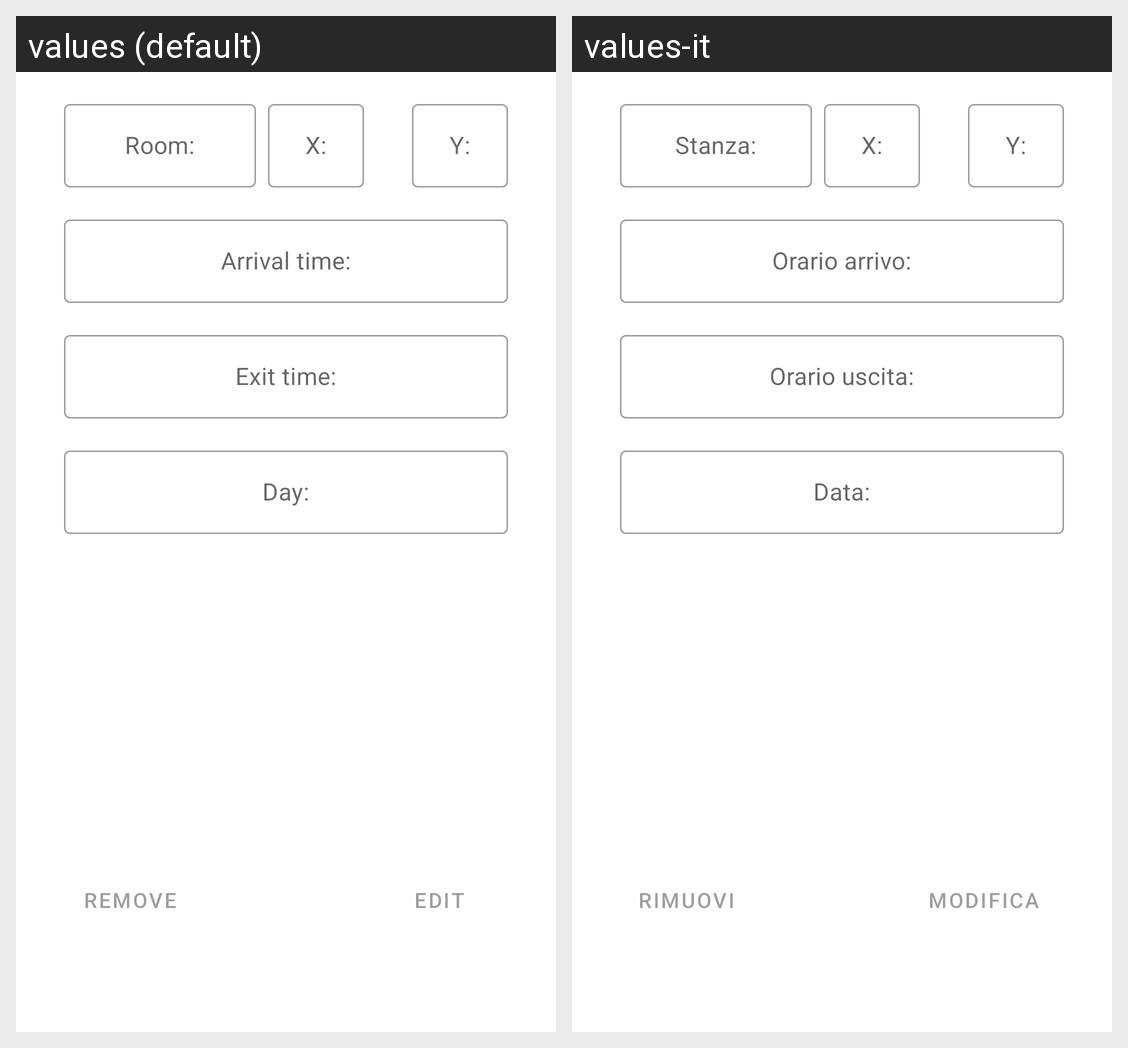

This grid shows one Android layout under two languages. Give, for every string resource on the screen, its name, the default text and each shown locale's text.
Android screen res/layout/fragment_edit_reservation.xml rendered under 2 locales, left to right: values (default), values-it. Device: Nexus 5 (rendered at 1080×1920; each locale shown at half size, 540×960, under a caption strip naming it); theme Theme.BlockCOVID.
Strings drawn on this screen, with the default value and each locale's value (text and hints the layout hard-codes, and strings that could not be matched under every locale, appear in the picture but are not listed):

selected_room
  values: Room:
  values-it: Stanza:

selected_desk_x
  values: X:
  values-it: X:

selected_desk_y
  values: Y:
  values-it: Y:

select_time_to
  values: Arrival time:
  values-it: Orario arrivo:

select_time_from
  values: Exit time:
  values-it: Orario uscita:

select_day
  values: Day:
  values-it: Data:

edit
  values: Edit
  values-it: Modifica

remove
  values: Remove
  values-it: Rimuovi
